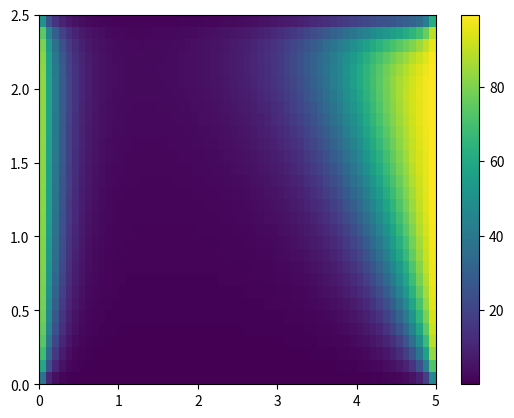

Here is the Python script that generated this plot:
#
# [redacted]
#

import numpy as np
import matplotlib.pyplot as plt


# input
from numpy.core.multiarray import ndarray

conductivity = 100.0                # [W/(m*K)]
specific_heat_capacity = 1000.0     # [J/(kg*K)]
depth = 0.1                         # [m]
size_of_block_height = 2.5          # [m]
size_of_block_width = 5.0           # [m]
number_of_cells_height = 30         # [#]
number_of_cells_width = 60          # [#]
temp_left = 100.0                   # [deg C]
temp_right = 100.0                  # [deg C]
temp_bottom = 0.0                   # [deg C]
temp_top = 0.0                      # [deg C]
heat_source_per_volume = 1000.0     # [W/m^3]
velocity_x = -0.5                   # [m/s]
velocity_y = 1.0                    # [m/s]
density = 1.0                       # [kg/m^3]


# utility functions

def cell_to_index(_i, _j):
    global number_of_cells_width
    return _j * number_of_cells_width + _i


# lengths / volumes in the mesh ([m] and [m^3])

x_faces_tmp = np.linspace(0, size_of_block_width, number_of_cells_width + 1)
x_faces = np.tile(x_faces_tmp, number_of_cells_height).reshape(number_of_cells_height, number_of_cells_width + 1)
y_faces_tmp = np.linspace(0, size_of_block_height, number_of_cells_height + 1)
y_faces = np.repeat(y_faces_tmp, number_of_cells_width).reshape(number_of_cells_height + 1, number_of_cells_width)

x_centroids = 0.5 * (x_faces[:, 0:-1] + x_faces[:, 1:])
y_centroids = 0.5 * (y_faces[0:-1, :] + y_faces[1:, :])

width_of_cell = x_faces[:, 1:] - x_faces[:, 0:-1]
height_of_cell = y_faces[1:, :] - y_faces[0:-1, :]

x_area = depth * height_of_cell
x_area = np.hstack([x_area, x_area[:, -1].reshape(number_of_cells_height, 1)])
y_area = depth * width_of_cell
y_area = np.vstack([y_area, y_area[-1, :]])

volume_of_cell = depth * np.multiply(width_of_cell, height_of_cell)

d_centroids_x_interior = x_centroids[:, 1:] - x_centroids[:, 0:-1]
d_centroids_x_boundary_left = (2 * (x_centroids[:, 0] - x_faces[:, 0])).reshape(number_of_cells_height, 1)
d_centroids_x_boundary_right = (2 * (x_faces[:, -1] - x_centroids[:, -1])).reshape(number_of_cells_height, 1)
d_centroids_x = np.hstack([d_centroids_x_boundary_left, d_centroids_x_interior, d_centroids_x_boundary_right])

d_centroids_y_interior = y_centroids[1:, :] - y_centroids[0:-1, :]
d_centroids_y_boundary_bottom = (2 * (y_centroids[0, :] - y_faces[0, :]))
d_centroids_y_boundary_top = (2 * (y_faces[-1, :] - y_centroids[-1, :]))
d_centroids_y = np.vstack([d_centroids_y_boundary_bottom, d_centroids_y_interior, d_centroids_y_boundary_top])

velocity_at_face_x = np.repeat(np.repeat(velocity_x, number_of_cells_height), number_of_cells_width + 1).reshape(
    number_of_cells_height, number_of_cells_width + 1)
velocity_at_face_y = np.repeat(np.repeat(velocity_y, number_of_cells_height + 1), number_of_cells_width).reshape(
    number_of_cells_height + 1, number_of_cells_width)


# coefficients

x_DA = np.multiply(x_area, np.divide(conductivity, d_centroids_x))
y_DA = np.multiply(y_area, np.divide(conductivity, d_centroids_y))

x_F = density * specific_heat_capacity * np.multiply(velocity_at_face_x, x_area)
y_F = density * specific_heat_capacity * np.multiply(velocity_at_face_y, y_area)
x_Fl = np.copy(x_F[:, 0:-1])
x_Fr = np.copy(x_F[:, 1:])
y_Fb = np.copy(y_F[0:-1, :])
y_Ft = np.copy(y_F[1:, :])
x_Flmax = np.maximum(x_Fl, np.zeros(x_Fl.shape))
x_Frmax = np.maximum(-1 * x_Fr, np.zeros(x_Fr.shape))
y_Fbmax = np.maximum(y_Fb, np.zeros(y_Fb.shape))
y_Ftmax = np.maximum(-1 * y_Ft, np.zeros(y_Ft.shape))

Sp = np.zeros([number_of_cells_height, number_of_cells_width])
Sp[:, 0] += -1 * (2 * np.copy(x_DA[:, 0]) + np.copy(x_Flmax[:, 0]))  # left
Sp[:, -1] += -1 * (2 * np.copy(x_DA[:, -1]) + np.copy(x_Frmax[:, -1]))  # right
Sp[0, :] += -1 * (2 * np.copy(y_DA[0, :]) + np.copy(y_Fbmax[0, :]))  # bottom
Sp[-1, :] += -1 * (2 * np.copy(y_DA[-1, :]) + np.copy(y_Ftmax[-1, :]))  # top

Su = heat_source_per_volume * volume_of_cell
Su[:, 0] += temp_left * (2 * np.copy(x_DA[:, 0]) + np.copy(x_Flmax[:, 0]))  # left
Su[:, -1] += temp_right * (2 * np.copy(x_DA[:, -1]) + np.copy(x_Frmax[:, -1]))  # right
Su[0, :] += temp_bottom * (2 * np.copy(y_DA[0, :]) + np.copy(y_Fbmax[0, :]))  # bottom
Su[-1, :] += temp_top * (2 * np.copy(y_DA[-1, :]) + np.copy(y_Ftmax[-1, :]))  # top

aL = np.copy(x_DA[:, 0:-1]) + np.copy(x_Flmax)
aL[:, 0] = np.zeros(aL[:, 0].shape)

aR = np.copy(x_DA[:, 1:]) + np.copy(x_Frmax)
aR[:, -1] = np.zeros(aR[:, -1].shape)

aB = np.copy(y_DA[0:-1, :]) + np.copy(y_Fbmax)
aB[0, :] = np.zeros(aB[0, :].shape)

aT = np.copy(y_DA[1:, :]) + np.copy(y_Ftmax)
aT[-1, :] = np.zeros(aT[-1, :].shape)

aP = np.copy(aL) + np.copy(aR) + np.copy(aB) + np.copy(aT) +\
        (np.copy(x_Fr) - np.copy(x_Fl)) + (np.copy(y_Ft) - np.copy(y_Fb)) - np.copy(Sp)


# generate matrix

A = np.zeros([number_of_cells_width * number_of_cells_height, number_of_cells_width * number_of_cells_height])
B = np.zeros(number_of_cells_width * number_of_cells_height)

for j in range(number_of_cells_height):
    for i in range(number_of_cells_width):
        index = cell_to_index(i, j)

        A[index, index] = aP[j, i]
        B[index] = Su[j, i]

        if i != 0:
            left_index = cell_to_index(i - 1, j)
            A[index][left_index] = -aL[j, i]

        if i != (number_of_cells_width - 1):
            right_index = cell_to_index(i + 1, j)
            A[index][right_index] = -aR[j, i]

        if j != 0:
            bottom_index = cell_to_index(i, j - 1)
            A[index][bottom_index] = -aB[j, i]

        if j != (number_of_cells_height - 1):
            top_index = cell_to_index(i, j + 1)
            A[index][top_index] = -aT[j, i]

T = np.linalg.solve(A, B).reshape([number_of_cells_height, number_of_cells_width])


# plot

fig, ax = plt.subplots()
im = ax.pcolormesh(x_faces_tmp, y_faces_tmp, T)
fig.colorbar(im)

ax.axis('tight')
plt.show()
